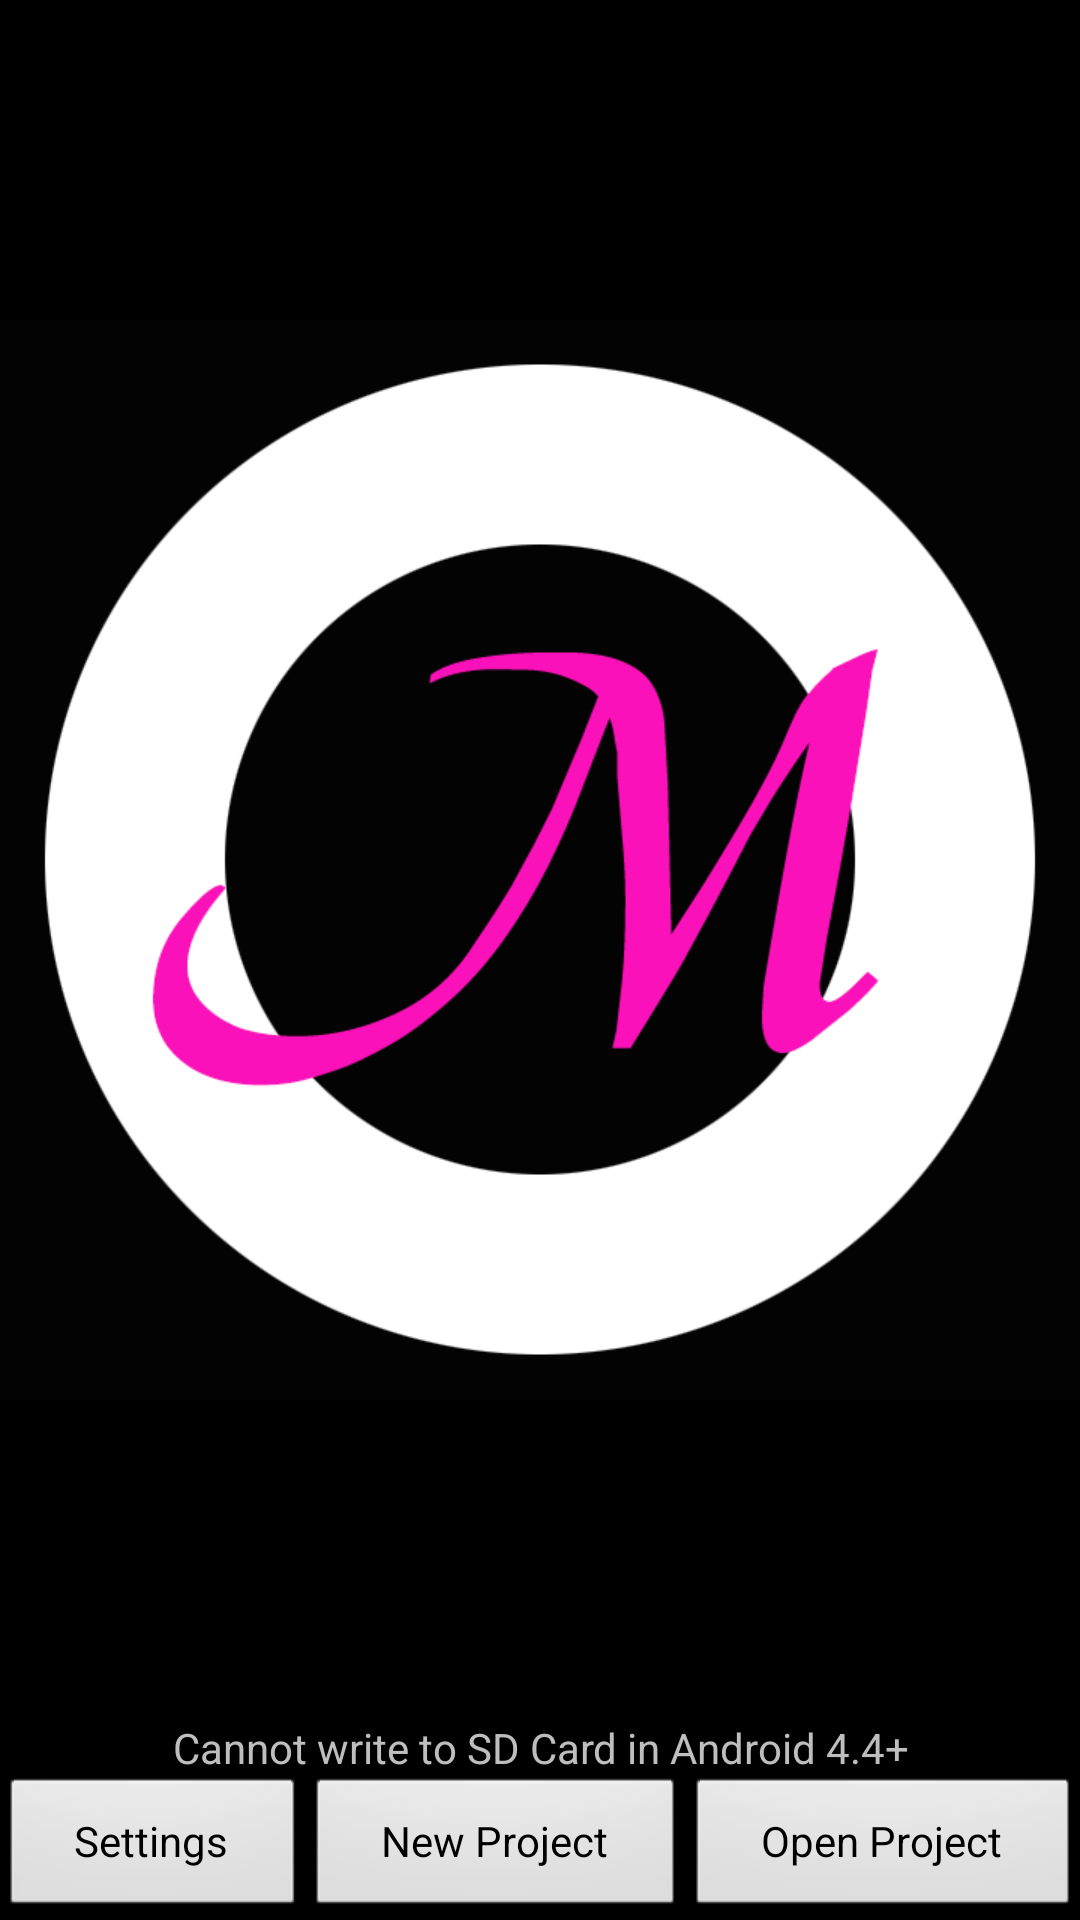

Reconstruct the res/layout file that produces this screen, plus the resources it refers to.
<!-- AndroidManifest.xml: application theme android:Theme.Black.NoTitleBar -->
<!-- res/layout/activity_entry.xml -->
<?xml version="1.0" encoding="utf-8"?>
<LinearLayout
    xmlns:android="http://schemas.android.com/apk/res/android"
    xmlns:tools="http://schemas.android.com/tools"
    android:layout_width="match_parent"
    android:layout_height="match_parent"
    android:orientation="vertical"
    android:paddingBottom="@dimen/activity_vertical_margin"
    android:paddingLeft="@dimen/activity_horizontal_margin"
    android:paddingRight="@dimen/activity_horizontal_margin"
    android:paddingTop="@dimen/activity_vertical_margin"
    tools:context="io.github.sgqy.labeler.Entry"
    android:focusableInTouchMode="false"
    >

    <FrameLayout
        android:layout_width="match_parent"
        android:layout_height="wrap_content"
        android:layout_gravity="center_horizontal"
        android:layout_weight="1">

        <ImageView
            android:id="@+id/imageView"
            android:layout_width="match_parent"
            android:layout_height="match_parent"
            android:src="@mipmap/ic_launcher"
            />
    </FrameLayout>
    <LinearLayout
        android:layout_width="match_parent"
        android:layout_height="wrap_content">

        <TextView
            android:layout_width="match_parent"
            android:layout_height="wrap_content"
            android:text="@string/entry_text_warning"
            android:id="@+id/textViewWarning"
            android:gravity="center"/>
    </LinearLayout>
    <LinearLayout
        android:layout_width="match_parent"
        android:layout_height="wrap_content"
        android:orientation="horizontal"
        >

        <Button
            android:id="@+id/command_settings"
            android:layout_width="wrap_content"
            android:layout_height="wrap_content"
            android:layout_weight="1"
            android:onClick="commandSettingsClicked"
            android:text="@string/entry_command_settings"
            />

        <Button
            android:id="@+id/command_new_project"
            android:layout_width="wrap_content"
            android:layout_height="wrap_content"
            android:layout_gravity="center_horizontal"
            android:layout_weight="1"
            android:onClick="commandNewProjectClicked"
            android:text="@string/entry_command_new_project"
            />

        <Button
            android:id="@+id/command_open_project"
            android:layout_width="wrap_content"
            android:layout_height="wrap_content"
            android:layout_gravity="center_horizontal"
            android:layout_weight="1"
            android:onClick="commandOpenProjectClicked"
            android:text="@string/entry_command_open_project"
            />

        <Button
            android:id="@+id/command_continue_project"
            android:layout_width="wrap_content"
            android:layout_height="wrap_content"
            android:layout_gravity="center_horizontal"
            android:layout_weight="1"
            android:onClick="commandContinueProjectClicked"
            android:text="@string/entry_command_continue_project"
            android:visibility="gone"
            />

    </LinearLayout>

</LinearLayout>
<!-- resources referenced by this layout -->
<resources>
  <dimen name="activity_horizontal_margin">0dp</dimen>
  <dimen name="activity_vertical_margin">0dp</dimen>
  <!-- mipmap ic_launcher: png bitmap (mipmap-xxxhdpi, 46771 bytes) -->
  <string name="entry_command_continue_project">Continue Last Project</string>
  <string name="entry_command_new_project">New Project</string>
  <string name="entry_command_open_project">Open Project</string>
  <string name="entry_command_settings">Settings</string>
  <string name="entry_text_warning">Cannot write to SD Card in Android 4.4+</string>
</resources>
